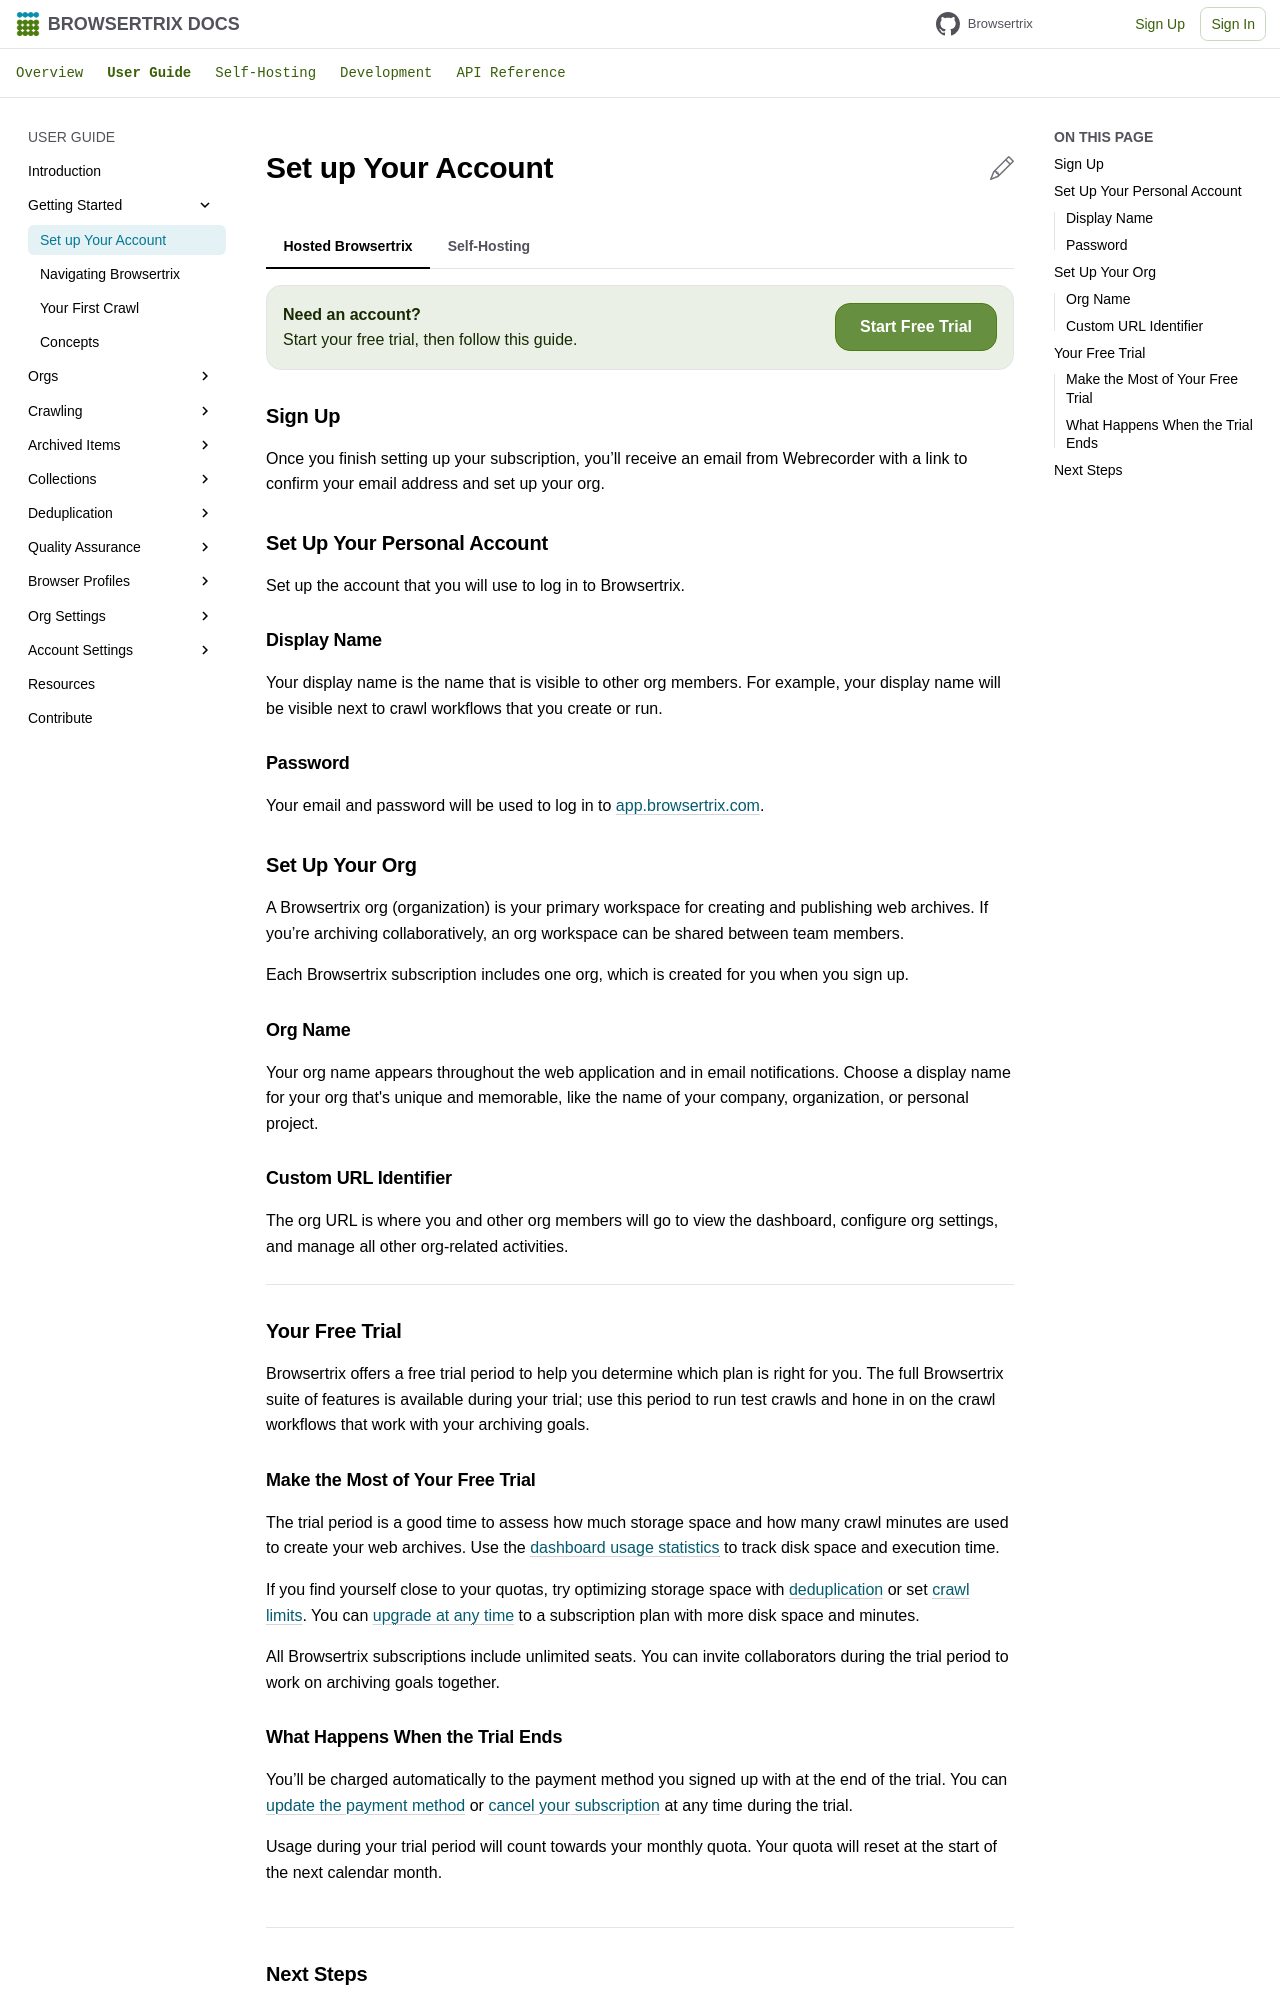

repository: webrecorder/browsertrix · page: user-guide/signup/index.html · generator: mkdocs


# Set up Your Account

<!-- markdownlint-disable MD033 -->

=== "Hosted Browsertrix"

    <div class="btrix-embed-hidden card card-primary card--button-right grid" markdown>

    **Need an account?**<br/>Start your free trial, then follow this guide.

    [Start Free Trial](https://buy.stripe.com/fZe01jcHR8vkg00cN3){ .md-button .md-button--primary .md-button--right target="_blank" }
      
    </div>

    <div class="btrix-embed-visible card card-info card--button-right grid" markdown>

    If you’re already logged in to your dashboard, skip ahead to running your first crawl.

    [Your First Crawl](getting-started.md){ .md-button .md-button--primary .md-button--right }
      
    </div>

    ## Sign Up { .btrix-embed-hidden }

    Once you finish setting up your subscription, you’ll receive an email from Webrecorder with a link to confirm your email address and set up your org.
    { .btrix-embed-hidden }

    ## Set Up Your Personal Account

    Set up the account that you will use to log in to Browsertrix.

    ### Display Name

    Your display name is the name that is visible to other org members. For example, your display name will be visible next to crawl workflows that you create or run.

    ### Password

    Your email and password will be used to log in to [app.browsertrix.com](https://app.browsertrix.com/log-in){ target="_blank" }.

    ## Set Up Your Org

    A Browsertrix org (organization) is your primary workspace for creating and publishing web archives. If you’re archiving collaboratively, an org workspace can be shared between team members.

    Each Browsertrix subscription includes one org, which is created for you when you sign up.

    ### Org Name

    Your org name appears throughout the web application and in email notifications. Choose a display name for your org that's unique and memorable, like the name of your company, organization, or personal project.

    ### Custom URL Identifier
    
    The org URL is where you and other org members will go to view the dashboard, configure org settings, and manage all other org-related activities.

    ---

    ## Your Free Trial

    Browsertrix offers a free trial period to help you determine which plan is right for you. The full Browsertrix suite of features is available during your trial; use this period to run test crawls and hone in on the crawl workflows that work with your archiving goals.

    ### Make the Most of Your Free Trial

    The trial period is a good time to assess how much storage space and how many crawl minutes are used to create your web archives. Use the [dashboard usage statistics](overview.md){ data-preview } to track disk space and execution time.

    If you find yourself close to your quotas, try optimizing storage space with [deduplication](deduplication.md){ data-preview } or set [crawl limits](workflow-setup.md#crawl-limits){ data-preview }. You can [upgrade at any time](org-settings.md#upgrade-downgrade-or-cancel-plan){ data-preview } to a subscription plan with more disk space and minutes.

    All Browsertrix subscriptions include unlimited seats. You can invite collaborators during the trial period to work on archiving goals together.

    ### What Happens When the Trial Ends

    You’ll be charged automatically to the payment method you signed up with at the end of the trial. You can [update the payment method](org-settings.md#change-payment-method) or [cancel your subscription](org-settings.md#upgrade-downgrade-or-cancel-plan) at any time during the trial.

    Usage during your trial period will count towards your monthly quota. Your quota will reset at the start of the next calendar month.

=== "Self-Hosting"

    Log in using the admin account created [during installation](../deploy/local.md#installing-from-github-release-directly).
